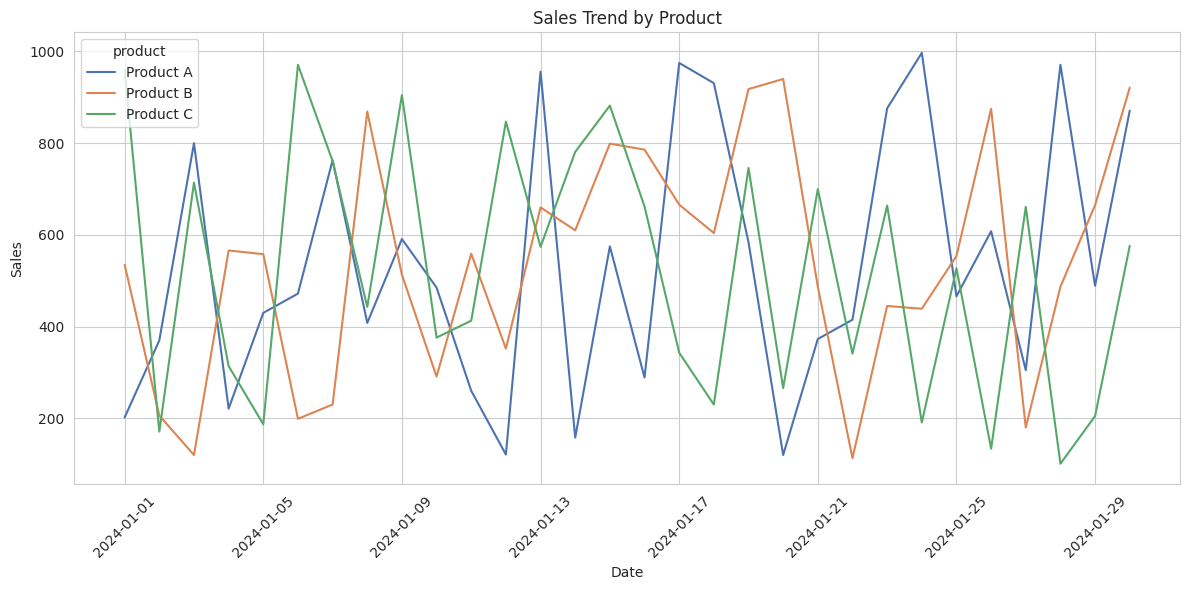
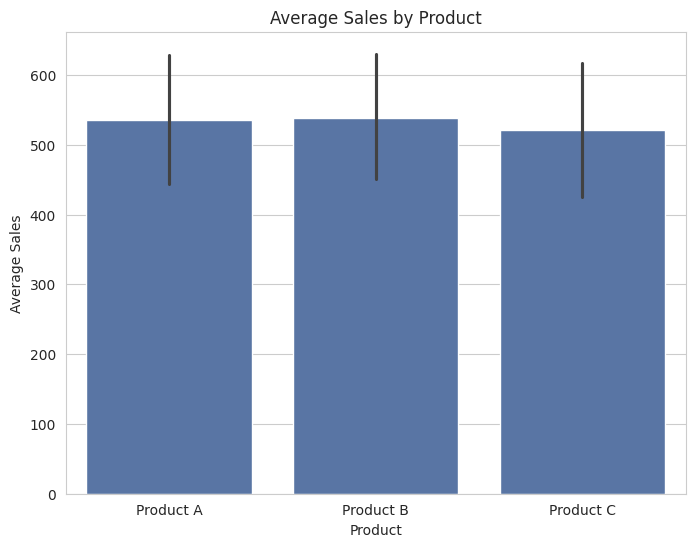
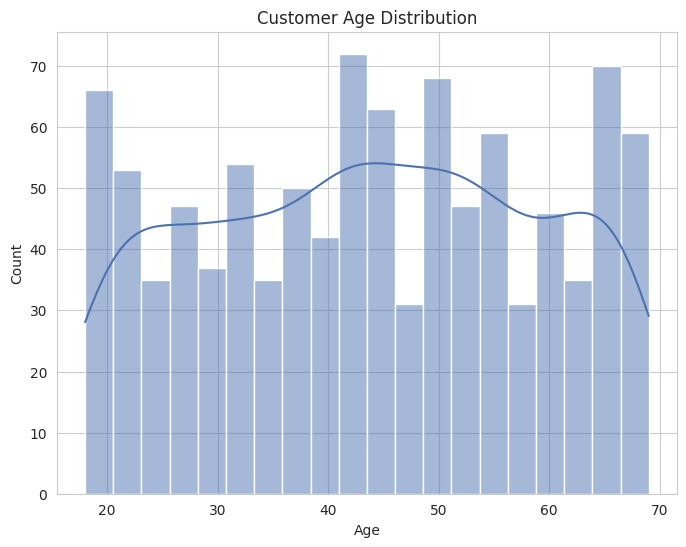
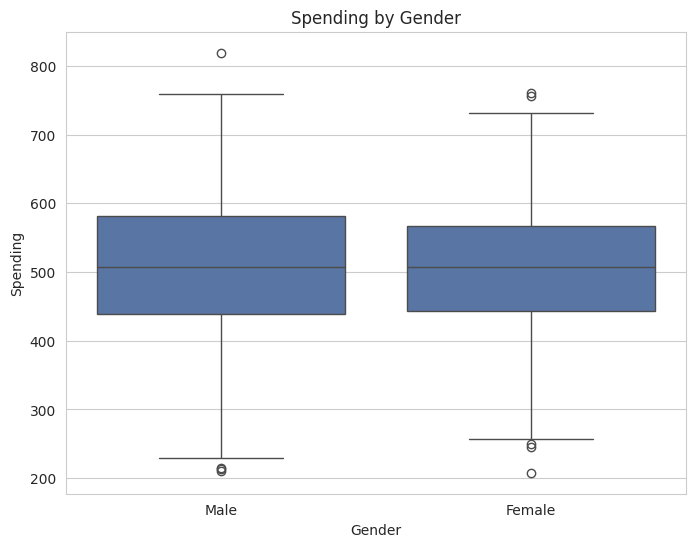
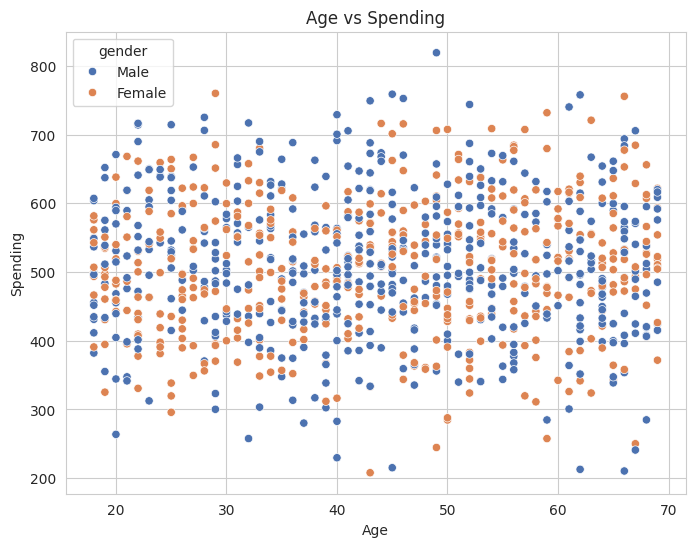
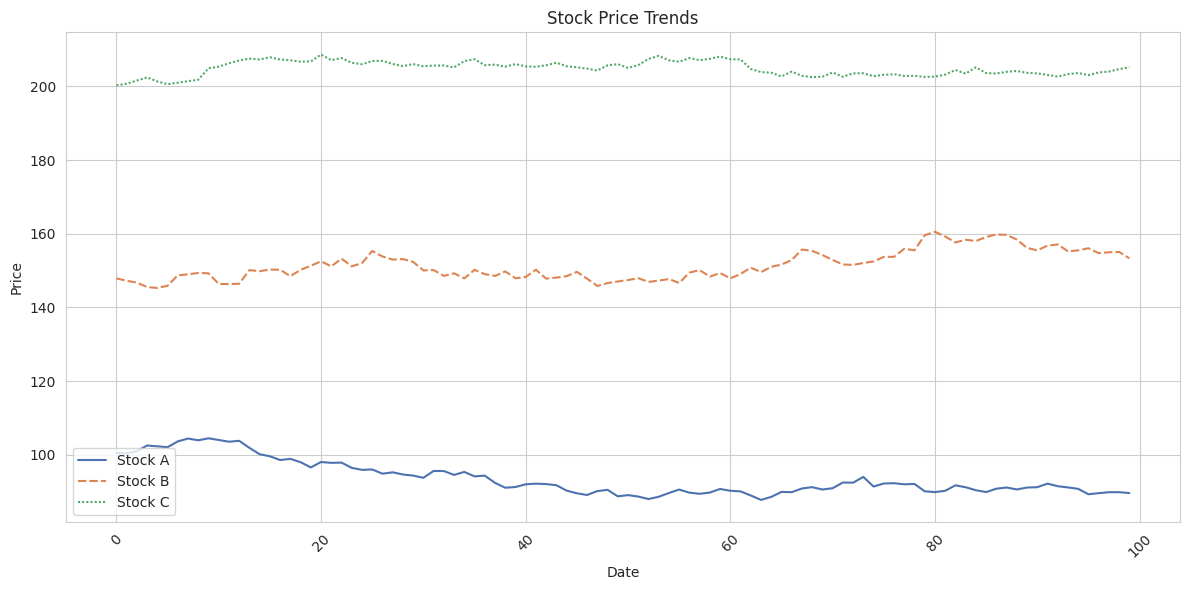
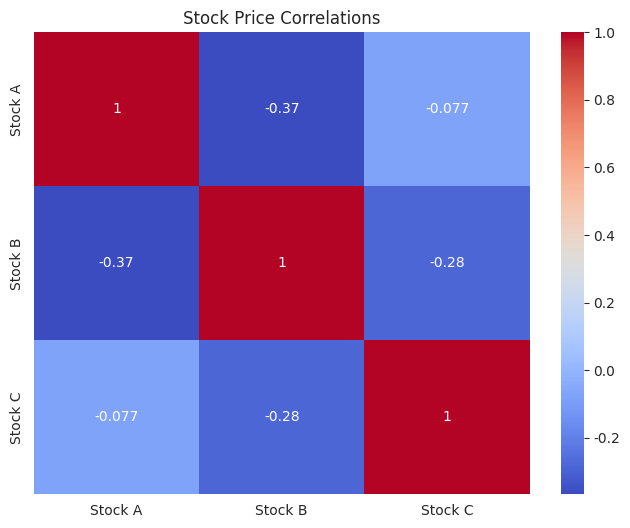
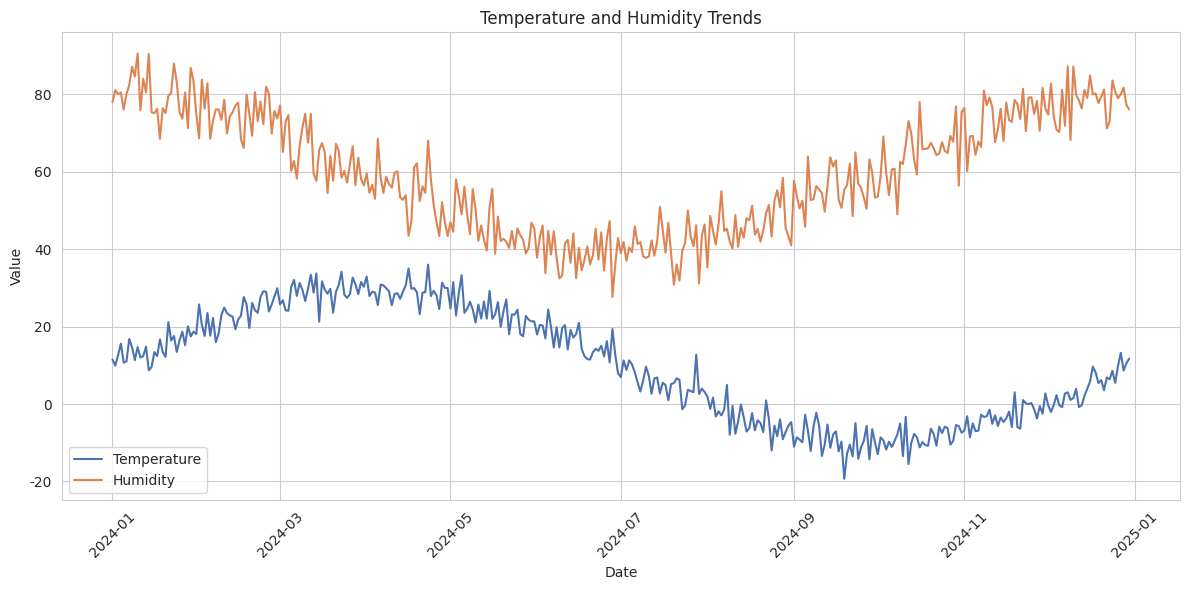
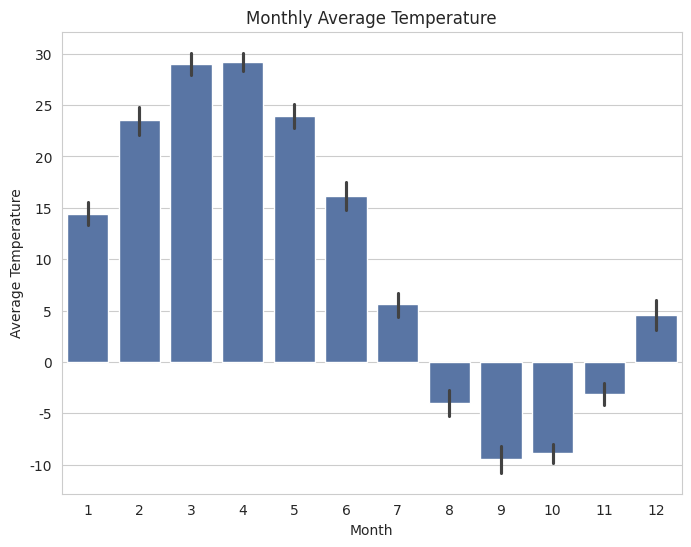
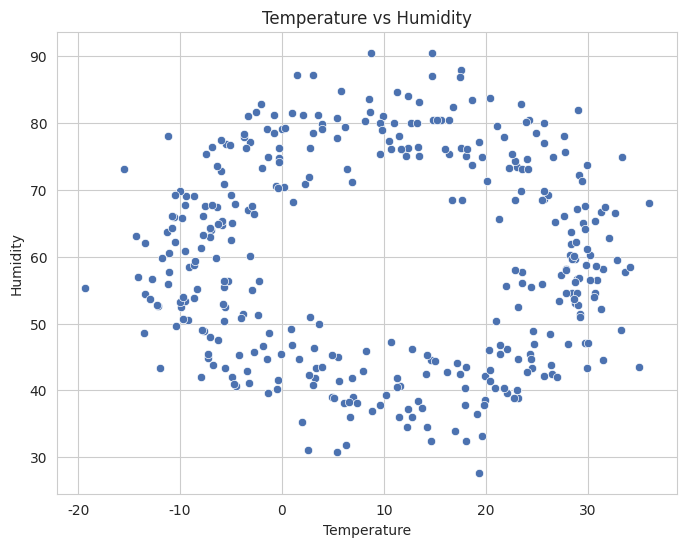
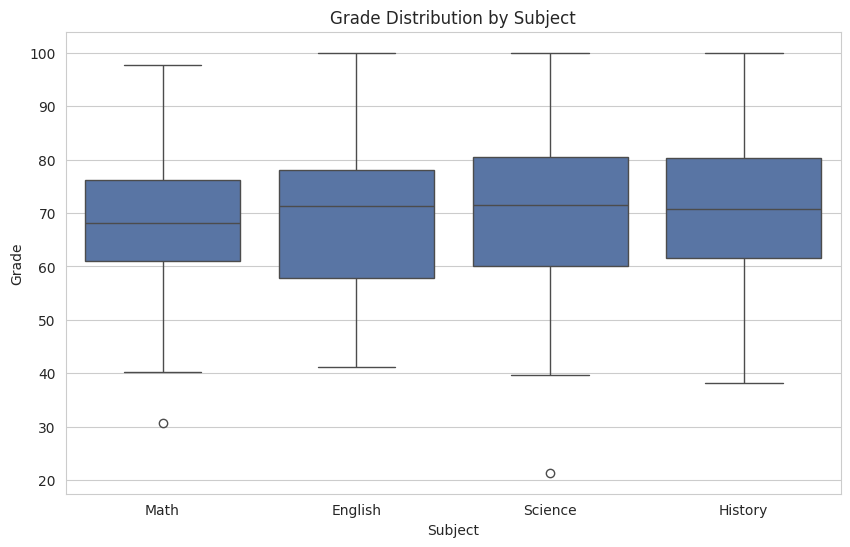
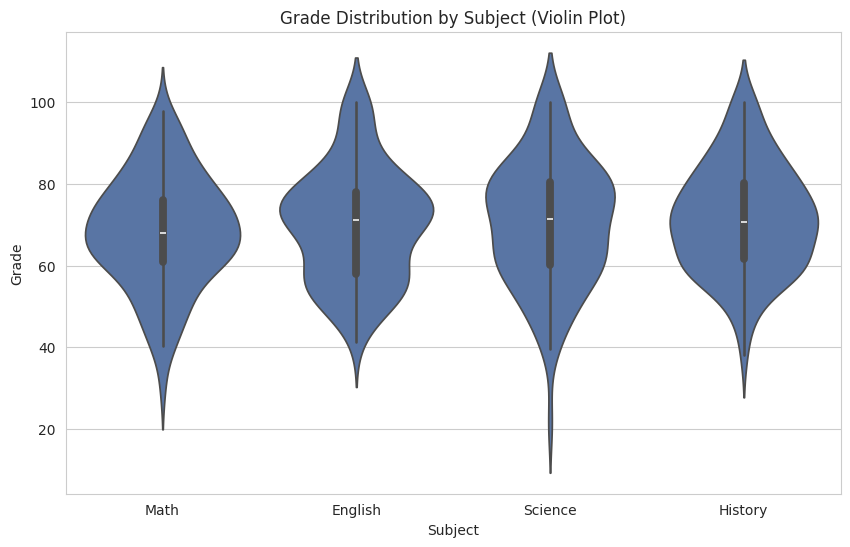
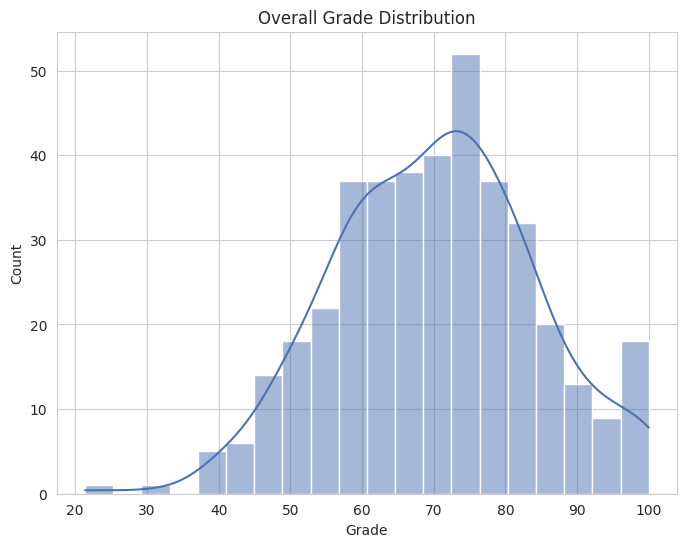

Generate these figures, in order, with matplotlib:
#!/usr/bin/env python3
# -*- coding: utf-8 -*-
"""
Seaborn实战应用
展示Seaborn在实际数据分析中的应用
"""

import seaborn as sns
import matplotlib.pyplot as plt
import numpy as np
import pandas as pd

# 设置默认样式
sns.set_style("whitegrid")
sns.set_palette("deep")

# 1. 销售数据分析
def sales_analysis():
    """销售数据分析"""
    print("\n=== 销售数据分析 ===")
    
    # 创建模拟销售数据
    np.random.seed(42)
    dates = pd.date_range("2024-01-01", periods=30)
    products = ["Product A", "Product B", "Product C"]
    
    sales_data = []
    for date in dates:
        for product in products:
            sales = np.random.randint(100, 1000)
            sales_data.append({"date": date, "product": product, "sales": sales})
    
    sales_df = pd.DataFrame(sales_data)
    
    # 销售趋势图
    plt.figure(figsize=(12, 6))
    sns.lineplot(x="date", y="sales", hue="product", data=sales_df)
    plt.title("Sales Trend by Product")
    plt.xlabel("Date")
    plt.ylabel("Sales")
    plt.xticks(rotation=45)
    plt.tight_layout()
    plt.savefig("sales_trend.png")
    plt.close()
    
    # 产品销售对比
    plt.figure(figsize=(8, 6))
    sns.barplot(x="product", y="sales", data=sales_df, estimator=np.mean)
    plt.title("Average Sales by Product")
    plt.xlabel("Product")
    plt.ylabel("Average Sales")
    plt.savefig("sales_by_product.png")
    plt.close()
    
    print("销售数据分析完成")

# 2. 客户数据分析
def customer_analysis():
    """客户数据分析"""
    print("\n=== 客户数据分析 ===")
    
    # 创建模拟客户数据
    np.random.seed(42)
    ages = np.random.randint(18, 70, 1000)
    genders = np.random.choice(["Male", "Female"], 1000)
    spending = np.random.normal(500, 100, 1000)
    spending = np.maximum(0, spending)
    
    customer_df = pd.DataFrame({"age": ages, "gender": genders, "spending": spending})
    
    # 客户年龄分布
    plt.figure(figsize=(8, 6))
    sns.histplot(customer_df["age"], bins=20, kde=True)
    plt.title("Customer Age Distribution")
    plt.xlabel("Age")
    plt.ylabel("Count")
    plt.savefig("customer_age_dist.png")
    plt.close()
    
    # 性别与消费关系
    plt.figure(figsize=(8, 6))
    sns.boxplot(x="gender", y="spending", data=customer_df)
    plt.title("Spending by Gender")
    plt.xlabel("Gender")
    plt.ylabel("Spending")
    plt.savefig("spending_by_gender.png")
    plt.close()
    
    # 年龄与消费关系
    plt.figure(figsize=(8, 6))
    sns.scatterplot(x="age", y="spending", data=customer_df, hue="gender")
    plt.title("Age vs Spending")
    plt.xlabel("Age")
    plt.ylabel("Spending")
    plt.savefig("age_vs_spending.png")
    plt.close()
    
    print("客户数据分析完成")

# 3. 股票数据分析
def stock_analysis():
    """股票数据分析"""
    print("\n=== 股票数据分析 ===")
    
    # 创建模拟股票数据
    np.random.seed(42)
    dates = pd.date_range("2024-01-01", periods=100)
    
    # 模拟三只股票的价格
    stock1 = 100 + np.cumsum(np.random.normal(0, 1, 100))
    stock2 = 150 + np.cumsum(np.random.normal(0, 1.5, 100))
    stock3 = 200 + np.cumsum(np.random.normal(0, 0.8, 100))
    
    stock_df = pd.DataFrame({
        "date": dates,
        "Stock A": stock1,
        "Stock B": stock2,
        "Stock C": stock3
    })
    
    # 股票价格趋势
    plt.figure(figsize=(12, 6))
    sns.lineplot(data=stock_df.drop("date", axis=1))
    plt.title("Stock Price Trends")
    plt.xlabel("Date")
    plt.ylabel("Price")
    plt.xticks(rotation=45)
    plt.tight_layout()
    plt.savefig("stock_trends.png")
    plt.close()
    
    # 股票相关性热力图
    stock_corr = stock_df.drop("date", axis=1).corr()
    plt.figure(figsize=(8, 6))
    sns.heatmap(stock_corr, annot=True, cmap="coolwarm")
    plt.title("Stock Price Correlations")
    plt.savefig("stock_correlation.png")
    plt.close()
    
    print("股票数据分析完成")

# 4. 天气数据分析
def weather_analysis():
    """天气数据分析"""
    print("\n=== 天气数据分析 ===")
    
    # 创建模拟天气数据
    np.random.seed(42)
    dates = pd.date_range("2024-01-01", periods=365)
    temperatures = 10 + 20 * np.sin(np.arange(365) * 2 * np.pi / 365) + np.random.normal(0, 3, 365)
    humidity = 60 + 20 * np.sin(np.arange(365) * 2 * np.pi / 365 + np.pi/2) + np.random.normal(0, 5, 365)
    humidity = np.clip(humidity, 0, 100)
    
    weather_df = pd.DataFrame({"date": dates, "temperature": temperatures, "humidity": humidity})
    weather_df["month"] = weather_df["date"].dt.month
    
    # 温度和湿度趋势
    plt.figure(figsize=(12, 6))
    sns.lineplot(x="date", y="temperature", data=weather_df, label="Temperature")
    sns.lineplot(x="date", y="humidity", data=weather_df, label="Humidity")
    plt.title("Temperature and Humidity Trends")
    plt.xlabel("Date")
    plt.ylabel("Value")
    plt.xticks(rotation=45)
    plt.tight_layout()
    plt.savefig("weather_trends.png")
    plt.close()
    
    # 月度平均温度
    plt.figure(figsize=(8, 6))
    sns.barplot(x="month", y="temperature", data=weather_df, estimator=np.mean)
    plt.title("Monthly Average Temperature")
    plt.xlabel("Month")
    plt.ylabel("Average Temperature")
    plt.savefig("monthly_temperature.png")
    plt.close()
    
    # 温度和湿度关系
    plt.figure(figsize=(8, 6))
    sns.scatterplot(x="temperature", y="humidity", data=weather_df)
    plt.title("Temperature vs Humidity")
    plt.xlabel("Temperature")
    plt.ylabel("Humidity")
    plt.savefig("temp_vs_humidity.png")
    plt.close()
    
    print("天气数据分析完成")

# 5. 学生成绩分析
def student_analysis():
    """学生成绩分析"""
    print("\n=== 学生成绩分析 ===")
    
    # 创建模拟学生成绩数据
    np.random.seed(42)
    subjects = ["Math", "English", "Science", "History"]
    grades = []
    
    for subject in subjects:
        for i in range(100):
            grade = np.random.normal(70, 15, 1)[0]
            grade = np.clip(grade, 0, 100)
            grades.append({"subject": subject, "grade": grade})
    
    student_df = pd.DataFrame(grades)
    
    # 科目成绩分布
    plt.figure(figsize=(10, 6))
    sns.boxplot(x="subject", y="grade", data=student_df)
    plt.title("Grade Distribution by Subject")
    plt.xlabel("Subject")
    plt.ylabel("Grade")
    plt.savefig("grade_distribution.png")
    plt.close()
    
    # 科目成绩小提琴图
    plt.figure(figsize=(10, 6))
    sns.violinplot(x="subject", y="grade", data=student_df)
    plt.title("Grade Distribution by Subject (Violin Plot)")
    plt.xlabel("Subject")
    plt.ylabel("Grade")
    plt.savefig("grade_violin.png")
    plt.close()
    
    # 成绩分布直方图
    plt.figure(figsize=(8, 6))
    sns.histplot(student_df["grade"], bins=20, kde=True)
    plt.title("Overall Grade Distribution")
    plt.xlabel("Grade")
    plt.ylabel("Count")
    plt.savefig("overall_grade_dist.png")
    plt.close()
    
    print("学生成绩分析完成")

# 主函数
def main():
    print("Seaborn Real World Applications")
    print("=" * 50)
    
    # 运行所有示例
    sales_analysis()
    customer_analysis()
    stock_analysis()
    weather_analysis()
    student_analysis()
    
    print("\nAll real world applications completed!")

if __name__ == "__main__":
    main()
